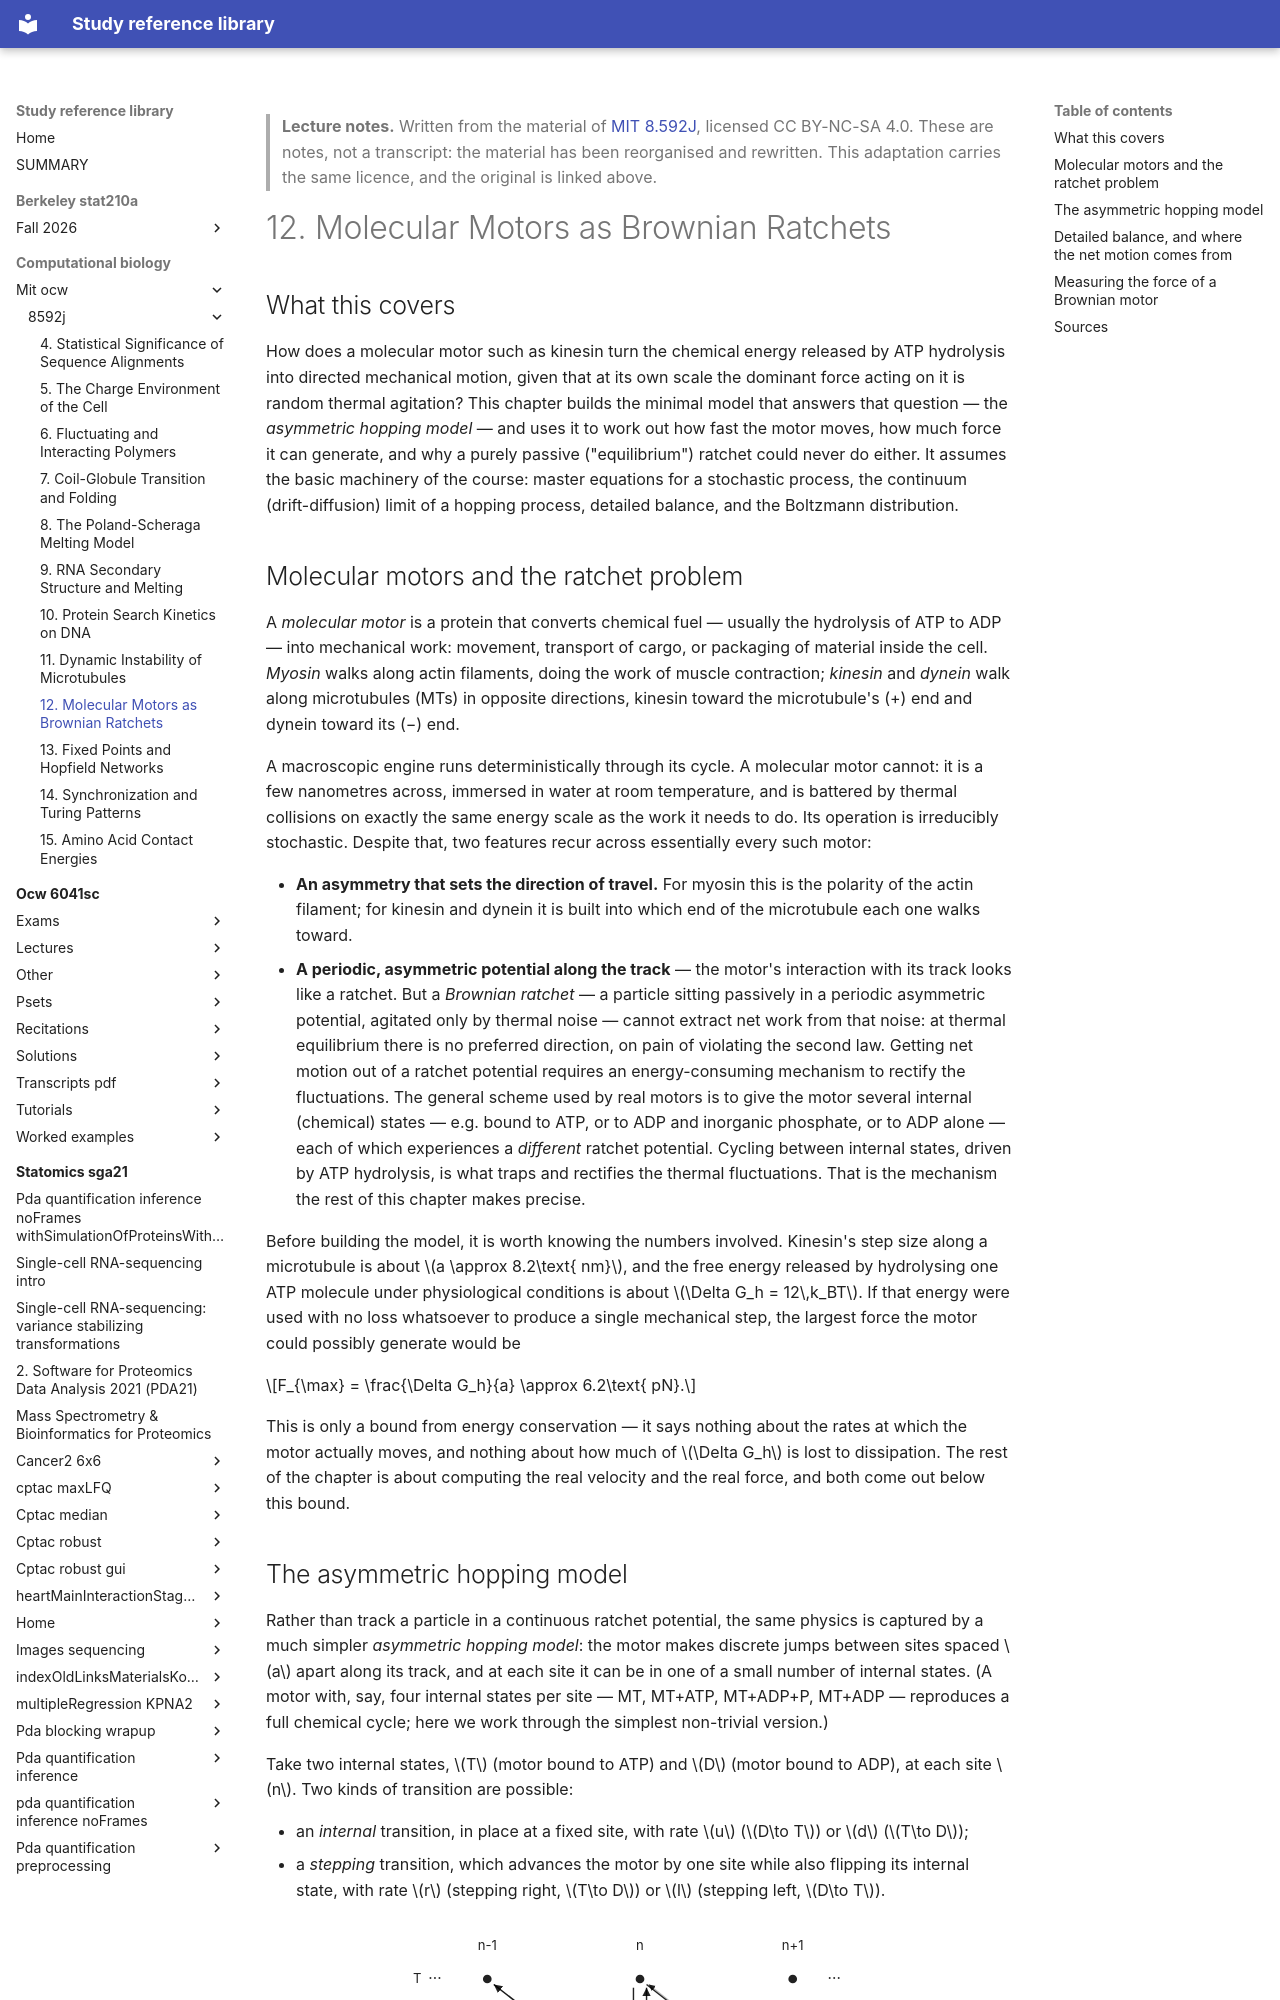

repository: Claptar/knowledge-base-library · page: computational-biology/mit-ocw/8592j/12-molecular-motors-as-brownian-ratchets/index.html · generator: mkdocs

---
title: "12. Molecular Motors as Brownian Ratchets"
course: "MIT 8.592J"
chapter: 12
source: "https://ocw.mit.edu/courses/8-592j-statistical-physics-in-biology-spring-2011/"
licence: "CC BY-NC-SA 4.0"
written: "2026-09-20"
---

> **Lecture notes.** Written from the material of [MIT 8.592J](https://ocw.mit.edu/courses/8-592j-statistical-physics-in-biology-spring-2011/), licensed CC BY-NC-SA 4.0. These are notes, not a transcript: the material has been reorganised and rewritten. This adaptation carries the same licence, and the original is linked above.

# 12. Molecular Motors as Brownian Ratchets

## What this covers

How does a molecular motor such as kinesin turn the chemical energy released by ATP hydrolysis into
directed mechanical motion, given that at its own scale the dominant force acting on it is random
thermal agitation? This chapter builds the minimal model that answers that question — the
*asymmetric hopping model* — and uses it to work out how fast the motor moves, how much force it
can generate, and why a purely passive ("equilibrium") ratchet could never do either. It assumes the
basic machinery of the course: master equations for a stochastic process, the continuum
(drift-diffusion) limit of a hopping process, detailed balance, and the Boltzmann distribution.

## Molecular motors and the ratchet problem

A *molecular motor* is a protein that converts chemical fuel — usually the hydrolysis of ATP to ADP
— into mechanical work: movement, transport of cargo, or packaging of material inside the cell.
*Myosin* walks along actin filaments, doing the work of muscle contraction; *kinesin* and *dynein*
walk along microtubules (MTs) in opposite directions, kinesin toward the microtubule's (+) end and
dynein toward its (−) end.

A macroscopic engine runs deterministically through its cycle. A molecular motor cannot: it is a
few nanometres across, immersed in water at room temperature, and is battered by thermal collisions
on exactly the same energy scale as the work it needs to do. Its operation is irreducibly
stochastic. Despite that, two features recur across essentially every such motor:

- **An asymmetry that sets the direction of travel.** For myosin this is the polarity of the actin
  filament; for kinesin and dynein it is built into which end of the microtubule each one walks
  toward.
- **A periodic, asymmetric potential along the track** — the motor's interaction with its track
  looks like a ratchet. But a *Brownian ratchet* — a particle sitting passively in a periodic
  asymmetric potential, agitated only by thermal noise — cannot extract net work from that noise: at
  thermal equilibrium there is no preferred direction, on pain of violating the second law. Getting
  net motion out of a ratchet potential requires an energy-consuming mechanism to rectify the
  fluctuations. The general scheme used by real motors is to give the motor several internal
  (chemical) states — e.g. bound to ATP, or to ADP and inorganic phosphate, or to ADP alone — each of
  which experiences a *different* ratchet potential. Cycling between internal states, driven by ATP
  hydrolysis, is what traps and rectifies the thermal fluctuations. That is the mechanism the rest
  of this chapter makes precise.

Before building the model, it is worth knowing the numbers involved. Kinesin's step size along a
microtubule is about $a \approx 8.2\text{ nm}$, and the free energy released by hydrolysing one ATP
molecule under physiological conditions is about $\Delta G_h = 12\,k_BT$. If that energy were used
with no loss whatsoever to produce a single mechanical step, the largest force the motor could
possibly generate would be

$$F_{\max} = \frac{\Delta G_h}{a} \approx 6.2\text{ pN}.$$

This is only a bound from energy conservation — it says nothing about the rates at which the motor
actually moves, and nothing about how much of $\Delta G_h$ is lost to dissipation. The rest of the
chapter is about computing the real velocity and the real force, and both come out below this bound.
